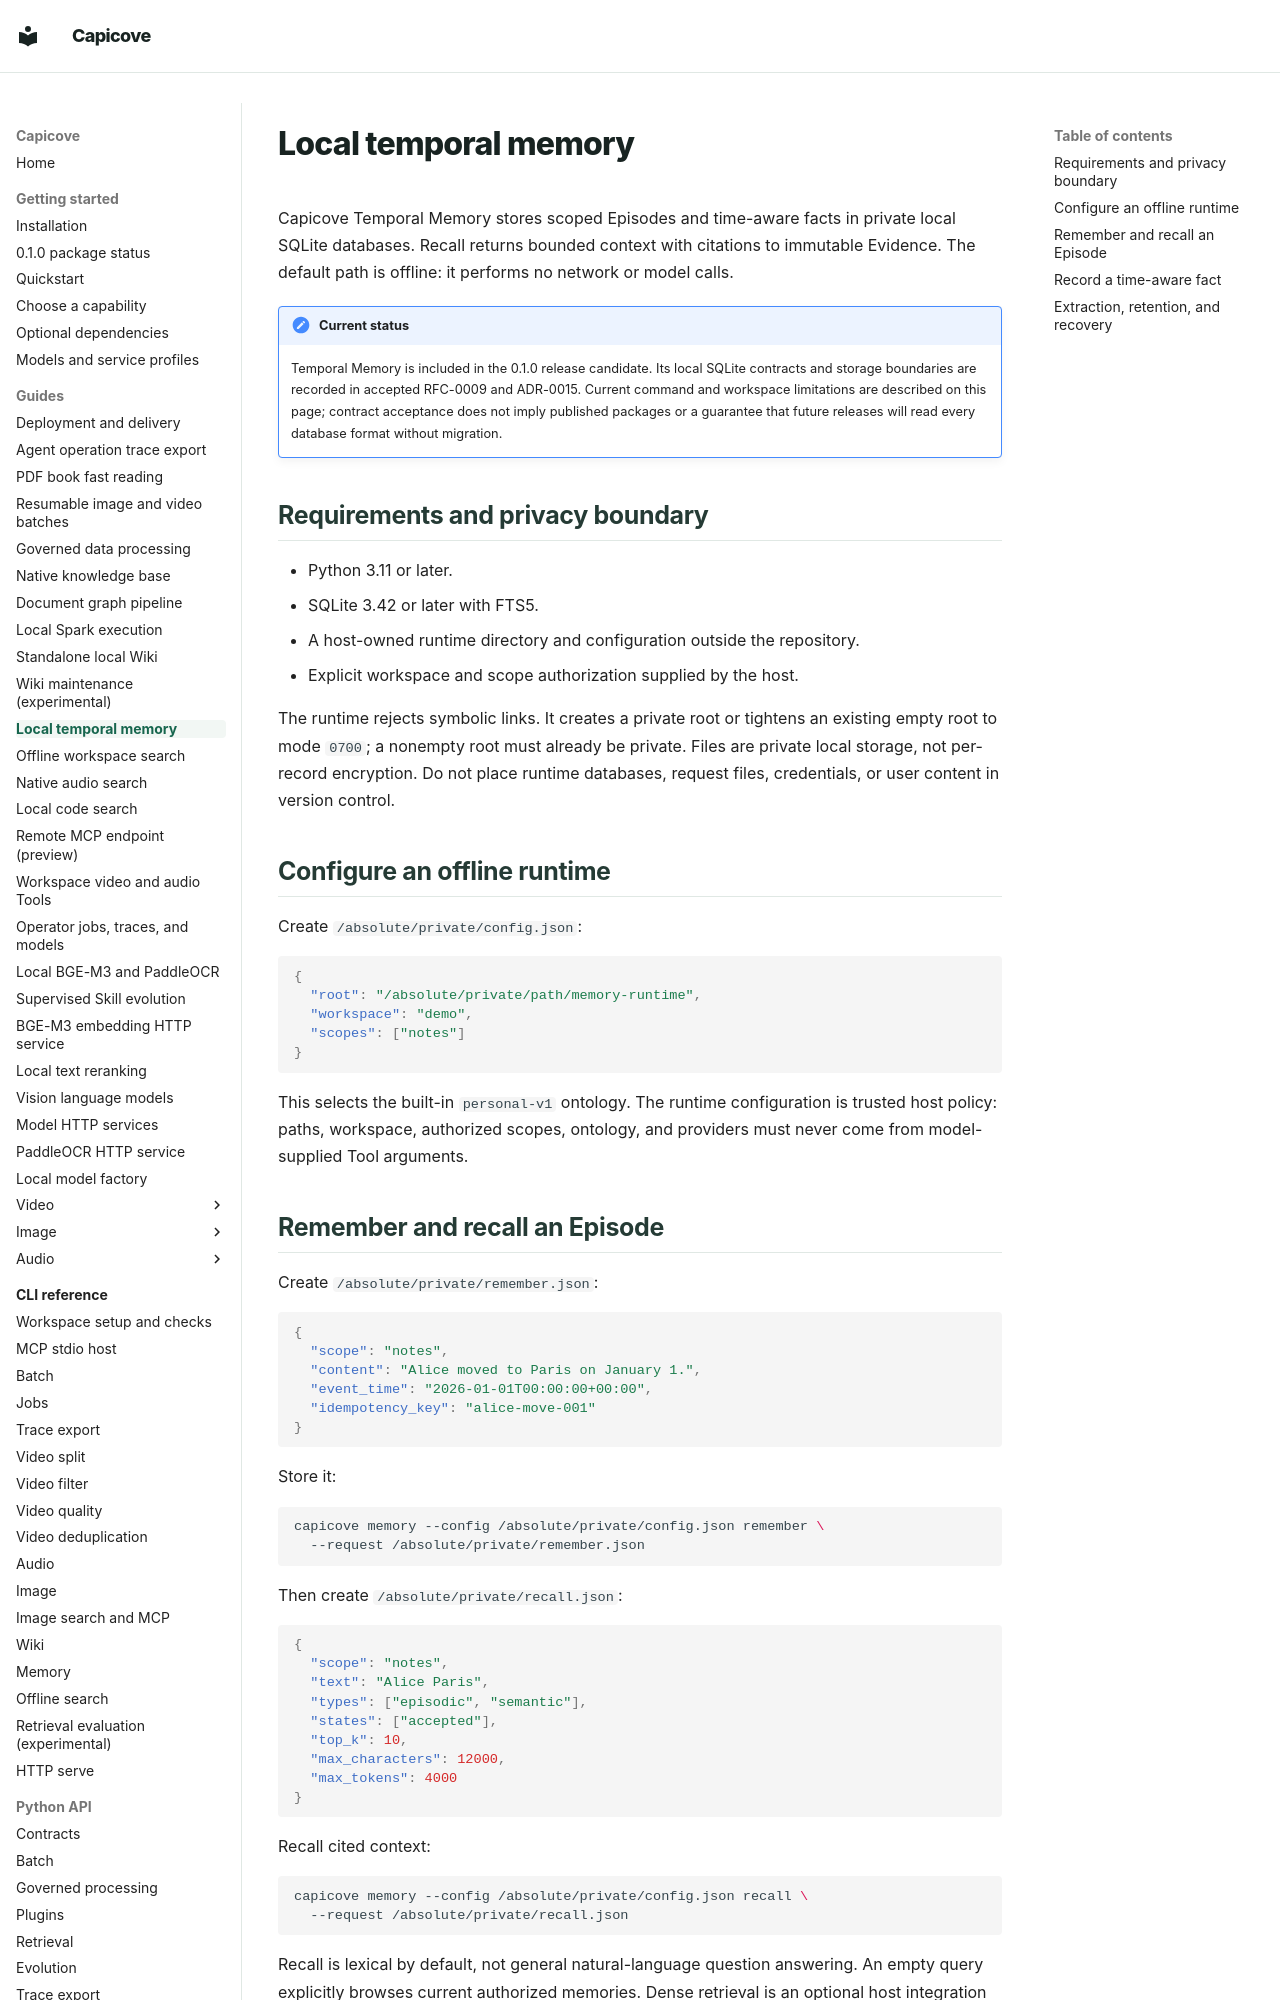

repository: happyBayes/capicove · page: guides/temporal-memory/index.html · generator: mkdocs

# Local temporal memory

Capicove Temporal Memory stores scoped Episodes and time-aware facts in private
local SQLite databases. Recall returns bounded context with citations to immutable
Evidence. The default path is offline: it performs no network or model calls.

!!! note "Current status"

    Temporal Memory is included in the 0.1.0 release candidate. Its local SQLite
    contracts and storage boundaries are recorded in accepted RFC-0009 and
    ADR-0015. Current command and workspace limitations are described on this
    page; contract acceptance does not imply published packages or a guarantee
    that future releases will read every database format without migration.

## Requirements and privacy boundary

- Python 3.11 or later.
- SQLite 3.42 or later with FTS5.
- A host-owned runtime directory and configuration outside the repository.
- Explicit workspace and scope authorization supplied by the host.

The runtime rejects symbolic links. It creates a private root or tightens an
existing empty root to mode `0700`; a nonempty root must already be private.
Files are private local storage, not per-record encryption. Do not place runtime
databases, request files, credentials, or user content in version control.

## Configure an offline runtime

Create `/absolute/private/config.json`:

```json
{
  "root": "/absolute/private/path/memory-runtime",
  "workspace": "demo",
  "scopes": ["notes"]
}
```

This selects the built-in `personal-v1` ontology. The runtime configuration is
trusted host policy: paths, workspace, authorized scopes, ontology, and providers
must never come from model-supplied Tool arguments.

## Remember and recall an Episode

Create `/absolute/private/remember.json`:

```json
{
  "scope": "notes",
  "content": "Alice moved to Paris on January 1.",
  "event_time": "2026-01-01T00:00:00+00:00",
  "idempotency_key": "alice-move-001"
}
```

Store it:

```bash
capicove memory --config /absolute/private/config.json remember \
  --request /absolute/private/remember.json
```

Then create `/absolute/private/recall.json`:

```json
{
  "scope": "notes",
  "text": "Alice Paris",
  "types": ["episodic", "semantic"],
  "states": ["accepted"],
  "top_k": 10,
  "max_characters": 12000,
  "max_tokens": 4000
}
```

Recall cited context:

```bash
capicove memory --config /absolute/private/config.json recall \
  --request /absolute/private/recall.json
```

Recall is lexical by default, not general natural-language question answering.
An empty query explicitly browses current authorized memories. Dense retrieval is
an optional host integration and never provisions an embedding model or index.
